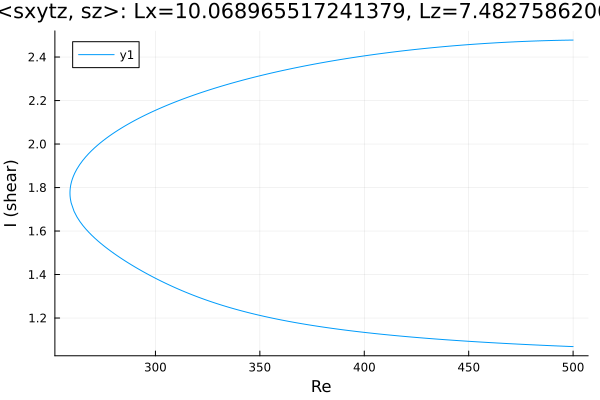

Values plotted in this chart, from the file beside it:
Re, shear
500.0, 2.478
498.8, 2.478
497.4, 2.478
496, 2.477
494.6, 2.477
493.2, 2.477
491.7, 2.477
490.3, 2.476
488.9, 2.476
487.5, 2.476
486.1, 2.475
484.7, 2.475
483.3, 2.474
481.8, 2.474
480.4, 2.473
479, 2.473
477.6, 2.472
476.2, 2.472
474.8, 2.471
473.4, 2.471
471.9, 2.47
470.5, 2.469
469.1, 2.469
467.7, 2.468
466.3, 2.467
464.9, 2.466
463.5, 2.466
462, 2.465
460.6, 2.464
459.2, 2.463
457.8, 2.462
456.4, 2.461
455, 2.461
453.6, 2.46
452.1, 2.459
450.7, 2.458
449.3, 2.457
447.9, 2.456
446.5, 2.455
445.1, 2.454
443.7, 2.452
442.2, 2.451
440.8, 2.45
439.4, 2.449
438, 2.448
436.6, 2.447
435.2, 2.445
433.8, 2.444
432.3, 2.443
430.9, 2.441
429.5, 2.44
428.1, 2.439
426.7, 2.437
425.3, 2.436
423.9, 2.434
422.4, 2.433
421, 2.431
419.6, 2.43
418.2, 2.428
416.8, 2.427
... 346 more rows
